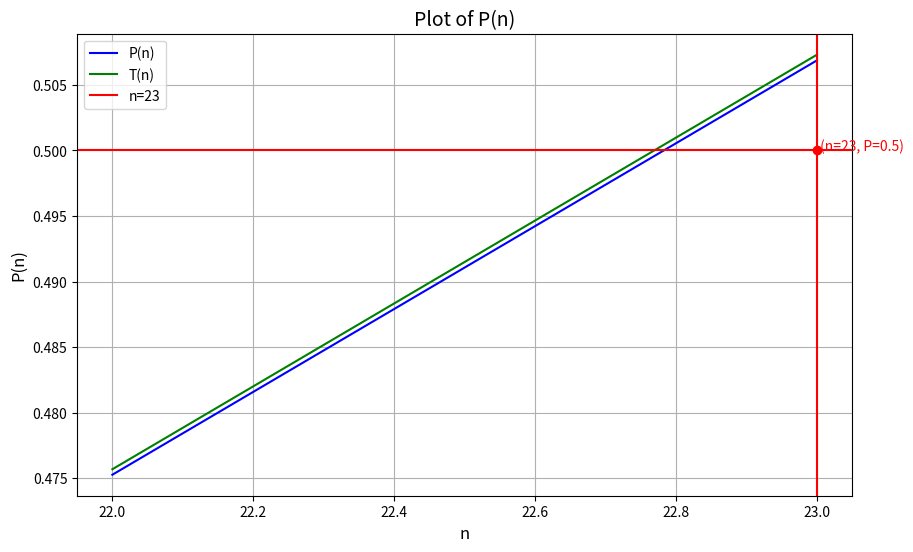

Reproduce this figure in Python.
import matplotlib.pyplot as plt
import numpy as np
import math


def factorial(n):
    return math.factorial(n)


def P(n):
    try:
        numerator = (4 ** n) * factorial(365)
        denominator = (1461 ** n) * factorial(366 - n)
        multiplier = 366 - (3 / 4) * n
        probability = 1 - (numerator / denominator * multiplier)
        return probability
    except OverflowError:
        return float('inf')  # Handle large numbers gracefully


def T(n):
    try:
        numerator = factorial(365)
        denominator = (365 ** n) * factorial(365 - n)
        probability = 1 - (numerator / denominator)
        return probability
    except OverflowError:
        return float('inf')


# Generate a range of n values (e.g., from 1 to 100)
n_values = [i for i in range(22, 24)]
P_values = [P(n) for n in n_values]
T_values = [T(n) for n in n_values]

print(P_values)

# Plot the function
plt.figure(figsize=(10, 6))
plt.plot(n_values, P_values, label="P(n)", color="blue")
plt.plot(n_values, T_values, label="T(n)", color="green")

# Highlight the point n=23
n_highlight = 23
P_highlight = 0.5
plt.axvline(x=n_highlight, color="red", label=f"n={n_highlight}")
plt.axhline(y=P_highlight, color="red")
plt.scatter([n_highlight], [P_highlight], color="red", zorder=5)

# Annotate the point
plt.text(n_highlight, P_highlight, f" (n={n_highlight}, P={P_highlight:.4})",
         fontsize=10, color="red", ha="left")

plt.xlabel("n", fontsize=12)
plt.ylabel("P(n)", fontsize=12)
plt.title("Plot of P(n)", fontsize=14)
plt.grid()
plt.legend()
plt.show()
